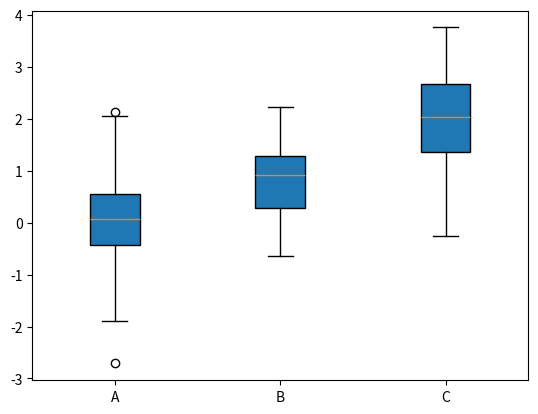
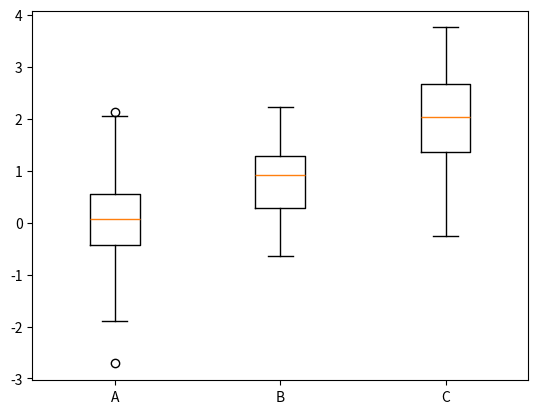

The script that saved these images, in order:
"""Input 2 add-on: boxplot medians vs numpy, and the version status of boxplot(labels=)."""
import numpy as np, matplotlib.pyplot as plt, warnings
rng = np.random.default_rng(1)
a, b, c = rng.normal(0,1,40), rng.normal(1,1,40), rng.normal(2,1,40)
fig, ax = plt.subplots()
bp = ax.boxplot([a, b, c], tick_labels=['A','B','C'], patch_artist=True)
print('box medians', [round(float(m.get_ydata()[0]),3) for m in bp['medians']], 'numpy', [round(float(np.median(g)),3) for g in (a,b,c)])
for kw in ('labels', 'tick_labels'):
    fig, ax = plt.subplots()
    try:
        with warnings.catch_warnings(record=True) as w:
            warnings.simplefilter('always'); ax.boxplot([a,b,c], **{kw: ['A','B','C']}); print(kw, 'OK', [str(x.message)[:80] for x in w])
    except Exception as e: print(kw, 'FAILS', e)
